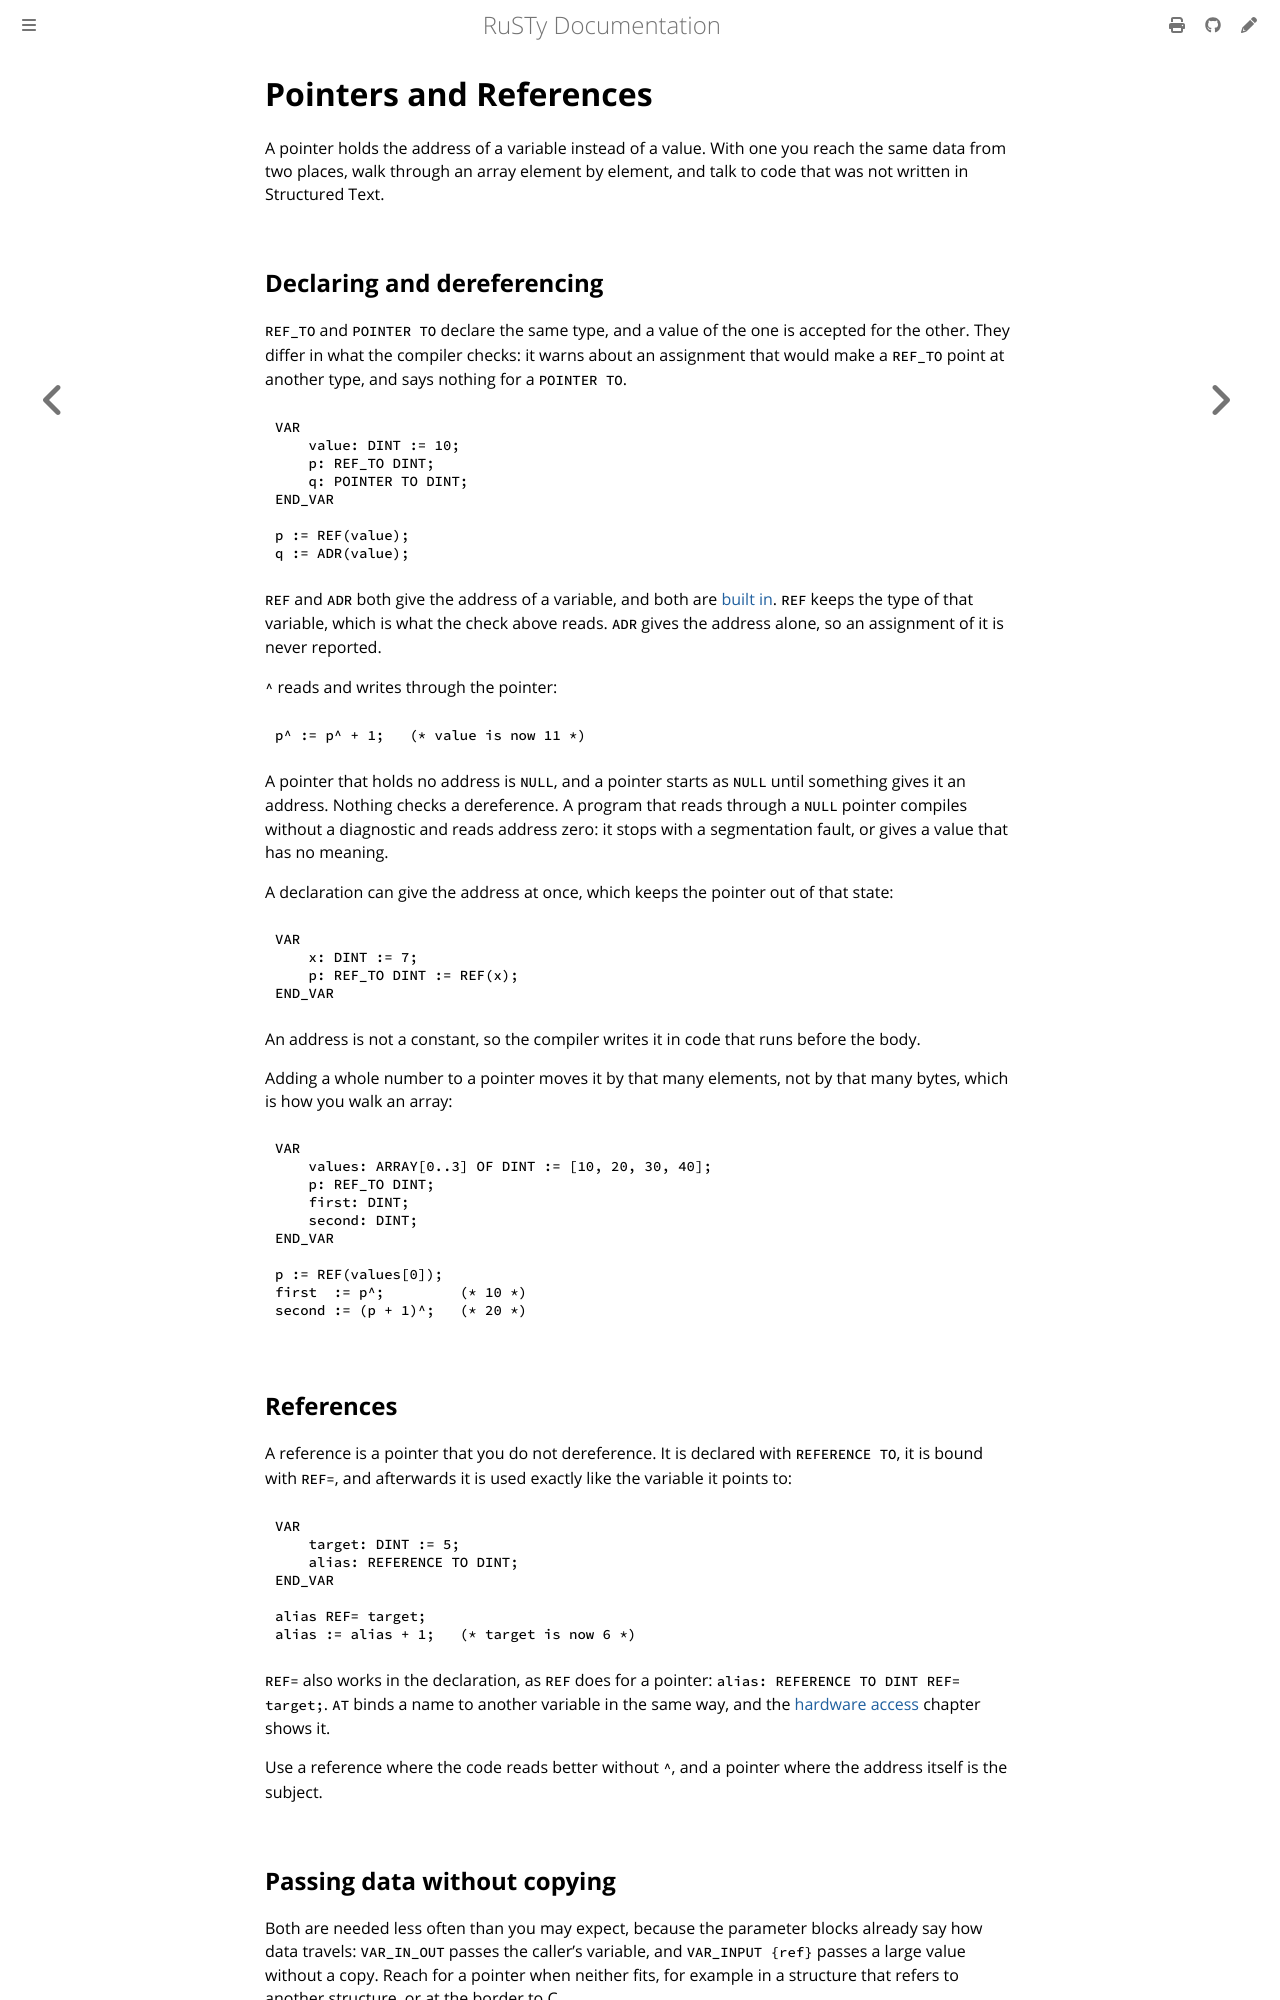

repository: PLC-lang/rusty · page: user/language/pointers.html · generator: mdbook

# Pointers and References

A pointer holds the address of a variable instead of a value. With one you reach the same data from two places, walk through an array element by element, and talk to code that was not written in Structured Text.


## Declaring and dereferencing

`REF_TO` and `POINTER TO` declare the same type, and a value of the one is accepted for the other. They differ in what the compiler checks: it warns about an assignment that would make a `REF_TO` point at another type, and says nothing for a `POINTER TO`.

```iecst
VAR
    value: DINT := 10;
    p: REF_TO DINT;
    q: POINTER TO DINT;
END_VAR

p := REF(value);
q := ADR(value);
```

`REF` and `ADR` both give the address of a variable, and both are [built in](../reference/built-in-functions.md). `REF` keeps the type of that variable, which is what the check above reads. `ADR` gives the address alone, so an assignment of it is never reported.

`^` reads and writes through the pointer:

```iecst
p^ := p^ + 1;   (* value is now 11 *)
```

A pointer that holds no address is `NULL`, and a pointer starts as `NULL` until something gives it an address. Nothing checks a dereference. A program that reads through a `NULL` pointer compiles without a diagnostic and reads address zero: it stops with a segmentation fault, or gives a value that has no meaning.

A declaration can give the address at once, which keeps the pointer out of that state:

```iecst
VAR
    x: DINT := 7;
    p: REF_TO DINT := REF(x);
END_VAR
```

An address is not a constant, so the compiler writes it in code that runs before the body.

Adding a whole number to a pointer moves it by that many elements, not by that many bytes, which is how you walk an array:

```iecst
VAR
    values: ARRAY[0..3] OF DINT := [10, 20, 30, 40];
    p: REF_TO DINT;
    first: DINT;
    second: DINT;
END_VAR

p := REF(values[0]);
first  := p^;         (* 10 *)
second := (p + 1)^;   (* 20 *)
```


## References

A reference is a pointer that you do not dereference. It is declared with `REFERENCE TO`, it is bound with `REF=`, and afterwards it is used exactly like the variable it points to:

```iecst
VAR
    target: DINT := 5;
    alias: REFERENCE TO DINT;
END_VAR

alias REF= target;
alias := alias + 1;   (* target is now 6 *)
```

`REF=` also works in the declaration, as `REF` does for a pointer: `alias: REFERENCE TO DINT REF= target;`. `AT` binds a name to another variable in the same way, and the [hardware access](hardware-access.md) chapter shows it.

Use a reference where the code reads better without `^`, and a pointer where the address itself is the subject.
